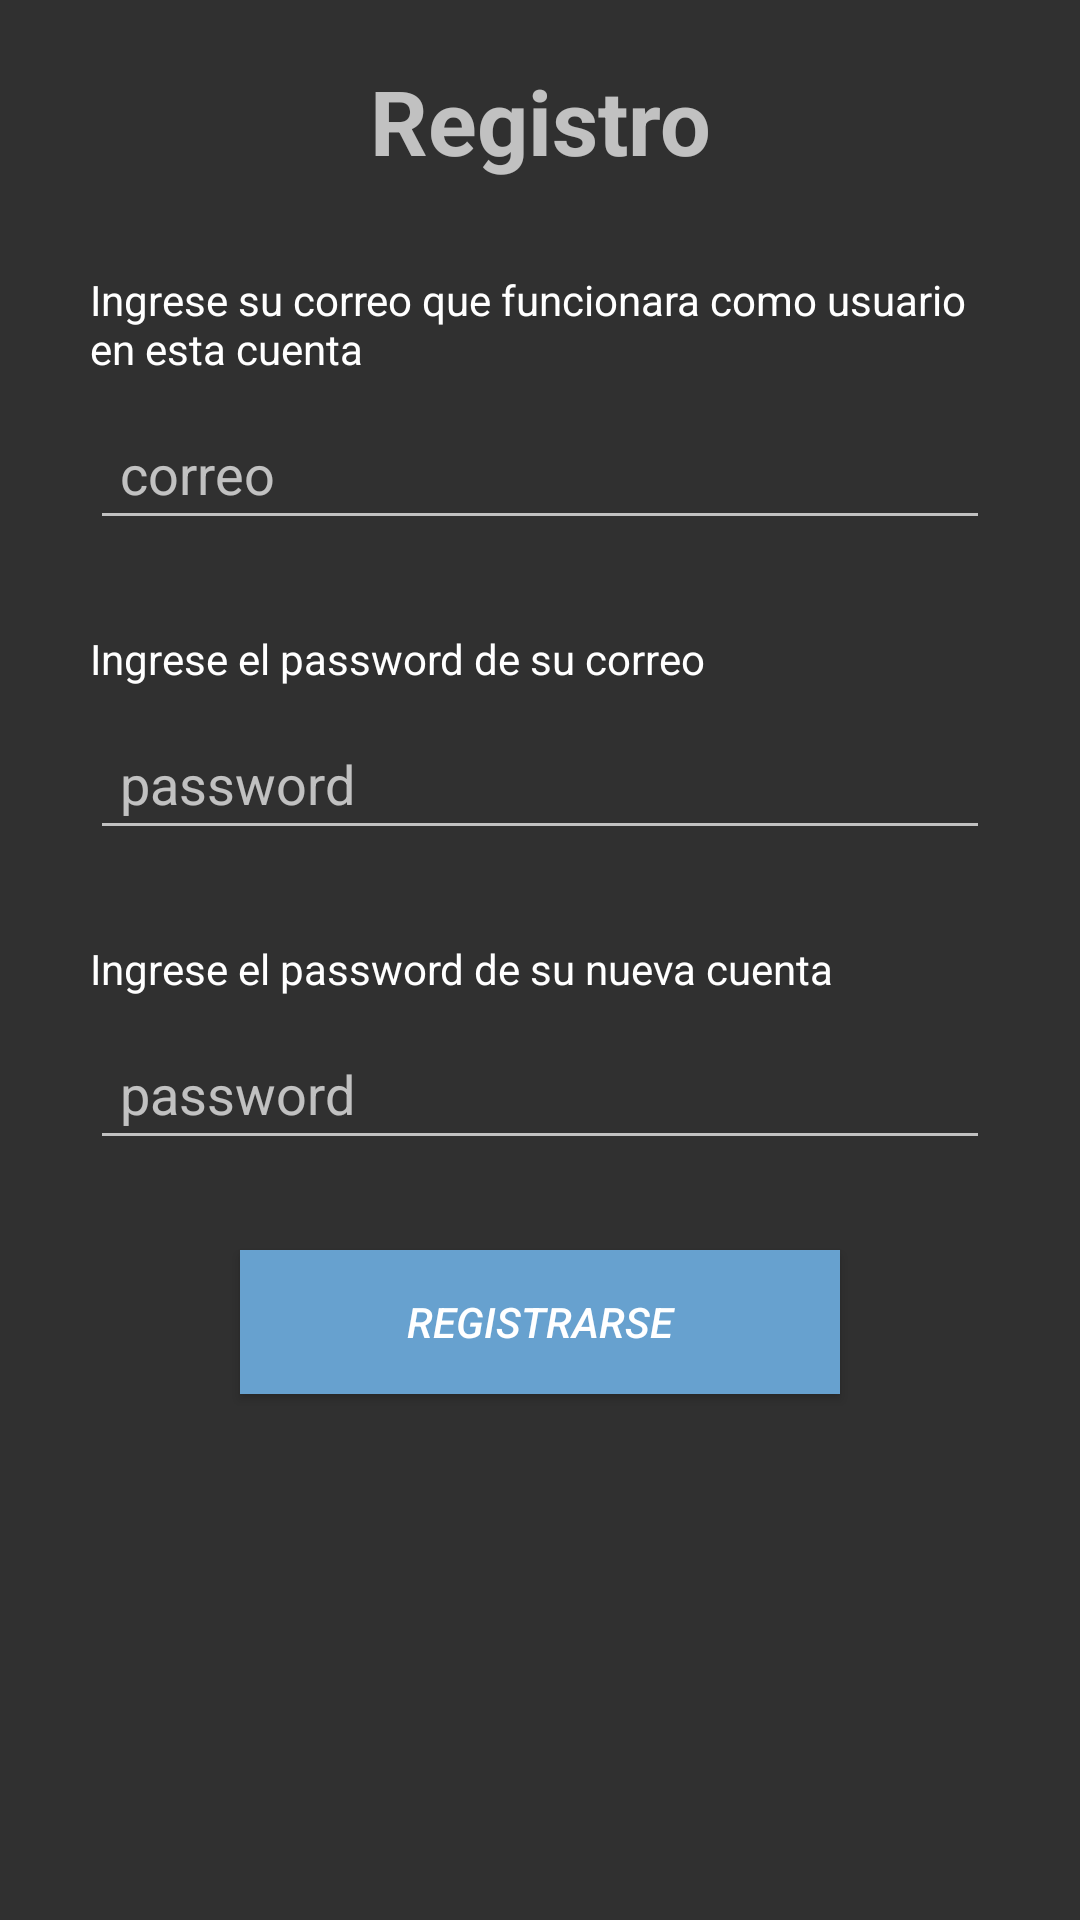

Here is an Android app screen rendered from its layout file. Give the layout XML and the strings, colors and styles it references.
<!-- AndroidManifest.xml: application theme Theme.Design.NoActionBar -->
<!-- res/layout/activity_register.xml -->
<?xml version="1.0" encoding="utf-8"?>
<LinearLayout xmlns:android="http://schemas.android.com/apk/res/android"
    xmlns:app="http://schemas.android.com/apk/res-auto"
    xmlns:tools="http://schemas.android.com/tools"
    android:layout_width="match_parent"
    android:layout_height="match_parent"
    tools:context=".RegisterActivity"
    android:orientation="vertical"
    >
    <TextView
        android:layout_width="match_parent"
        android:layout_height="wrap_content"
        android:layout_marginTop="20dp"
        android:text="Registro"
        android:textSize="30sp"
        android:textStyle="bold"
        android:textAlignment="center"
        >
    </TextView>
    <TextView
        android:layout_width="300sp"
        android:layout_height="wrap_content"
        android:layout_marginTop="30dp"
        android:text="Ingrese su correo que funcionara como usuario en esta cuenta"
        android:textColor="@color/cardview_light_background"
        android:layout_gravity="center"
        android:textAlignment="gravity"
        >
    </TextView>
    <EditText
        android:id="@+id/txtMail"
        android:layout_width="300sp"
        android:layout_height="wrap_content"
        android:layout_marginTop="10dp"
        android:layout_gravity="center"
        android:padding="10sp"
        android:ems="10"
        android:hint="correo"
        android:inputType="textEmailAddress"
        >
    </EditText>
    <TextView
        android:layout_width="300sp"
        android:layout_height="wrap_content"
        android:layout_marginTop="30dp"
        android:text="Ingrese el password de su correo"
        android:textColor="@color/cardview_light_background"
        android:layout_gravity="center"
        android:textAlignment="gravity"
        >
    </TextView>
    <EditText
        android:id="@+id/txtcontra"
        android:layout_width="300sp"
        android:layout_height="wrap_content"
        android:layout_marginTop="10dp"
        android:layout_gravity="center"
        android:padding="10sp"
        android:ems="10"
        android:hint="password"
        android:inputType="textPassword"
        >
    </EditText>
    <TextView
        android:layout_width="300sp"
        android:layout_height="wrap_content"
        android:layout_marginTop="30dp"
        android:text="Ingrese el password de su nueva cuenta"
        android:textColor="@color/cardview_light_background"
        android:layout_gravity="center"
        android:textAlignment="gravity"
        >
    </TextView>
    <EditText
        android:id="@+id/txtPasswd"
        android:layout_width="300sp"
        android:layout_height="wrap_content"
        android:layout_marginTop="10dp"
        android:layout_gravity="center"
        android:padding="10sp"
        android:ems="10"
        android:hint="password"
        android:inputType="textPassword"
        >
    </EditText>
    <Button
        android:layout_width="200dp"
        android:layout_height="wrap_content"
        android:text="Registrarse"
        android:layout_marginTop="30dp"
        android:padding="10sp"
        android:layout_gravity="center"
        android:background="#67a1cf"
        android:textStyle="italic"
        >
    </Button>

</LinearLayout>
<!-- resources referenced by this layout -->
<resources>

</resources>
